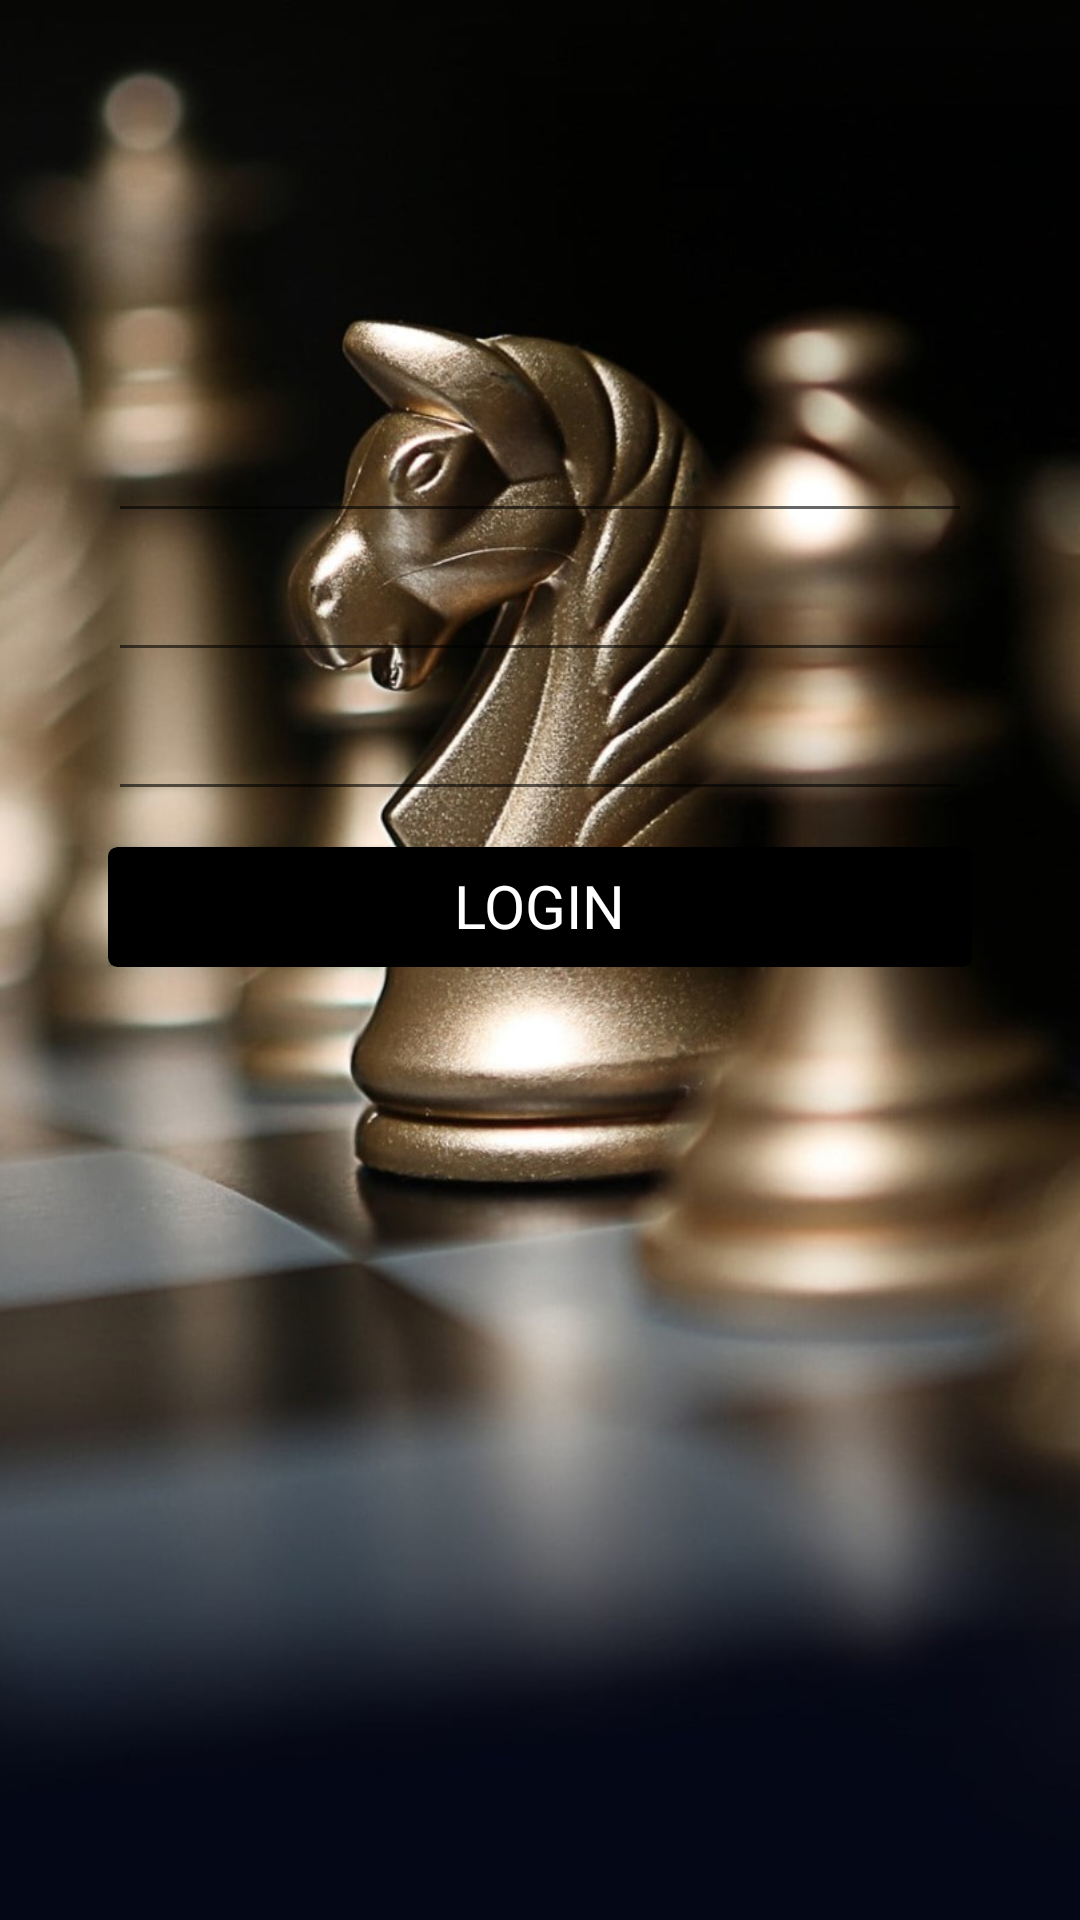

Write the Android layout XML for this screen, with the resource values it uses.
<!-- AndroidManifest.xml: application theme AppTheme -->
<!-- res/layout/activity_create_account.xml -->
<?xml version="1.0" encoding="utf-8"?>
<androidx.constraintlayout.widget.ConstraintLayout xmlns:android="http://schemas.android.com/apk/res/android"
    xmlns:app="http://schemas.android.com/apk/res-auto"
    xmlns:tools="http://schemas.android.com/tools"
    android:layout_width="match_parent"
    android:layout_height="match_parent"
    tools:context=".activities.login.CreateAccountActivity">
    
    <ImageView
        android:layout_width="match_parent"
        android:layout_height="match_parent"
        android:src="@drawable/login_background"
        android:scaleType="centerCrop"/>
    <LinearLayout
        android:layout_width="0dp"
        android:layout_height="wrap_content"
        app:layout_constraintTop_toTopOf="parent"
        app:layout_constraintEnd_toEndOf="parent"
        app:layout_constraintBottom_toBottomOf="parent"
        app:layout_constraintStart_toStartOf="parent"
        app:layout_constraintWidth_percent="0.8"
        app:layout_constraintVertical_bias="0.3"
        android:orientation="vertical">

        <EditText
            android:layout_width="match_parent"
            android:layout_height="wrap_content"
            android:hint=""
            app:layout_constraintWidth_percent="0.7"
            android:layout_marginBottom="5dp"/>

        <EditText
            android:layout_width="match_parent"
            android:layout_height="wrap_content"
            android:layout_marginBottom="5dp"/>

        <EditText
            android:layout_width="match_parent"
            android:layout_height="wrap_content"
            android:layout_marginBottom="5dp"/>

        <androidx.cardview.widget.CardView
            android:layout_width="match_parent"
            android:layout_height="40dp"
            android:id="@+id/login"
            android:layout_marginTop="7dp"
            app:cardBackgroundColor="@android:color/black"
            app:cardCornerRadius="3dp"
            android:onClick="create">

            <androidx.constraintlayout.widget.ConstraintLayout
                android:layout_width="match_parent"
                android:layout_height="match_parent"
                android:id="@+id/login_button_constraint">
                <TextView
                    android:layout_width="wrap_content"
                    android:layout_height="wrap_content"
                    android:id="@+id/login_button_text"
                    android:text="@string/login_button"
                    app:layout_constraintStart_toStartOf="parent"
                    app:layout_constraintEnd_toEndOf="parent"
                    app:layout_constraintTop_toTopOf="parent"
                    android:textSize="20sp"
                    android:fontFamily="sans-serif"
                    android:paddingVertical="6dp"
                    android:textColor="@android:color/white"/>
                <ProgressBar
                    android:layout_width="0dp"
                    android:layout_height="wrap_content"
                    android:id="@+id/login_progress"
                    android:visibility="gone"
                    android:indeterminate="true"
                    android:indeterminateTint="@android:color/white"
                    android:paddingVertical="5dp"
                    app:layout_constraintEnd_toStartOf="@id/login_button_text"
                    app:layout_constraintTop_toTopOf="parent"
                    app:layout_constraintBottom_toBottomOf="parent"/>
            </androidx.constraintlayout.widget.ConstraintLayout>
        </androidx.cardview.widget.CardView>
    </LinearLayout>



</androidx.constraintlayout.widget.ConstraintLayout>
<!-- resources referenced by this layout -->
<resources>
  <!-- drawable login_background: jpg bitmap (drawable, 232790 bytes) -->
  <string name="login_button">LOGIN</string>
  <style name="AppTheme" parent="Theme.AppCompat.Light.NoActionBar">
          
          <item name="colorPrimary">@color/colorPrimary</item>
          <item name="colorPrimaryDark">@color/colorPrimaryDark</item>
          <item name="colorAccent">@color/colorAccent</item>
      </style>
  <color name="colorPrimary">#6200EE</color>
  <color name="colorPrimaryDark">#7D778C</color>
  <color name="colorAccent">#2BE4B2</color>
</resources>
